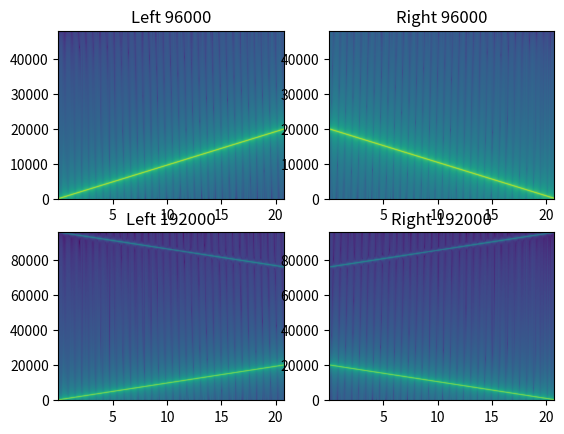

Write Python code to recreate this figure.
#!/usr/bin/env python

import numpy as np
import scipy.signal as signal
from matplotlib import pyplot

SampleRate = 96000
Samples = 2000000
FreqMax = 20000

def plot_me(signal, i, imax, MySampleRate = SampleRate, NFFT = 8192, noverlap = 1024):
  a = pyplot.subplot(imax, 2, 2 * i + 1)
  pyplot.title("Left %i" % MySampleRate)
  pyplot.specgram(signal[0], NFFT = NFFT, Fs = MySampleRate, noverlap = noverlap )
  a = pyplot.subplot(imax, 2, 2 * (i + 1))
  pyplot.title("Right %i" % MySampleRate)
  pyplot.specgram(signal[1], NFFT = NFFT, Fs = MySampleRate, noverlap = noverlap )

def oversample2_6point_5_order(signal):
  signal_ex = np.hstack((np.zeros((signal.shape[0], 2)), signal, np.zeros((signal.shape[0], 3))))[:,:,None]

  even1 = signal_ex[:,2:-3] + signal_ex[:,3:-2]
  even2 = signal_ex[:,1:-4] + signal_ex[:,4:-1]
  even3 = signal_ex[:,0:-5] + signal_ex[:,5:]
  odd1 = signal_ex[:,3:-2] - signal_ex[:,2:-3]
  odd2 = signal_ex[:,4:-1] - signal_ex[:,1:-4]
  odd3 = signal_ex[:,5:] - signal_ex[:,0:-5]
  
  c0 = even1 * 0.40513396007145713 + even2 * 0.09251794438424393 + even3 * 0.00234806603570670
  c1 = odd1 * 0.28342806338906690 + odd2 * 0.21703277024054901 + odd3 * 0.01309294748731515
  c2 = -even1 * 0.191337682540351941 + even2 * 0.16187844487943592 + even3 * 0.02946017143111912
  c3 = -odd1 * 0.16471626390554542 - odd2 * 0.00154547203542499 + odd3 * 0.03399271444851909
  c4 = even1 * 0.03845798729588149 - even2 * 0.05712936104242644 + even3 * 0.01866750929921070
  c5 = odd1 * 0.04317950185225609 - odd2 * 0.01802814255926417 + odd3 * 0.00152170021558204

  z = np.array((-1./2, 0), dtype = np.float32)[None,None,:]
  
  return (((((c5 * z + c4) * z + c3) * z + c2) * z + c1) * z + c0).reshape(2, -1)

if __name__ == "__main__":
  t = np.arange(Samples, dtype=np.float64) / SampleRate
  input1 = np.sin(np.pi * (SampleRate * FreqMax / Samples * (t + .1)) * t)
  input2 = input1[::-1].flatten()

  signal = np.array((input1, input2))

  plot_me(signal, 0, 2)
  plot_me(oversample2_6point_5_order(signal), 1, 2, MySampleRate = 2 * SampleRate, NFFT = 8192 * 2, noverlap = 1024 * 2)

  pyplot.show()
